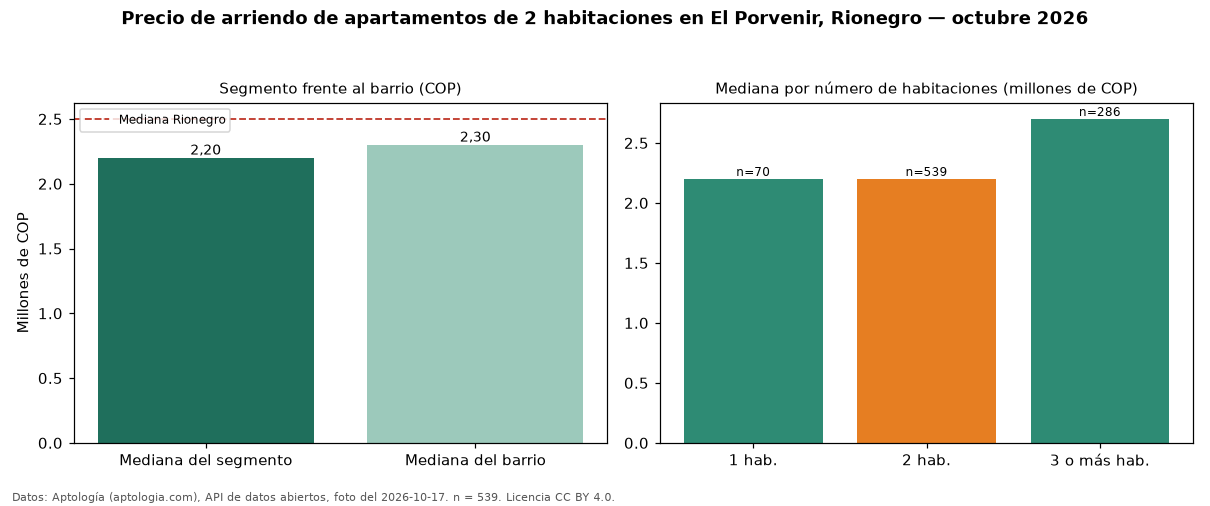

Source data for this figure (header and first rows):
seccion, metrica, valor_cop, n
precio, mediana, 2200000, 539
habitaciones, 1, 2200000, 70
habitaciones, 2, 2200000, 539
habitaciones, 3+, 2700000, 286
barrio, mediana_barrio_todos_los_tamanos, 2300000, 898
ciudad, mediana_ciudad, 2500000, 
fuente, fecha_foto, 2026-10-17, 
fuente, atribucion, https://www.aptologia.com/arriendo/rione…, 
